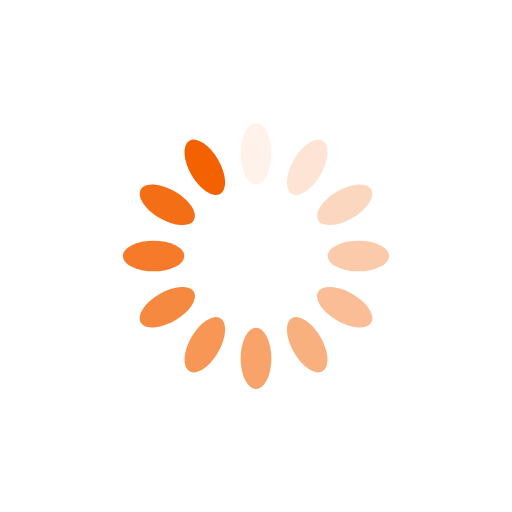
t = 0.00 s
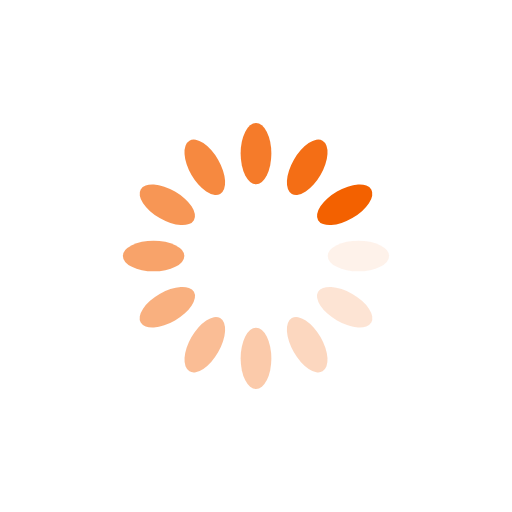
t = 0.25 s
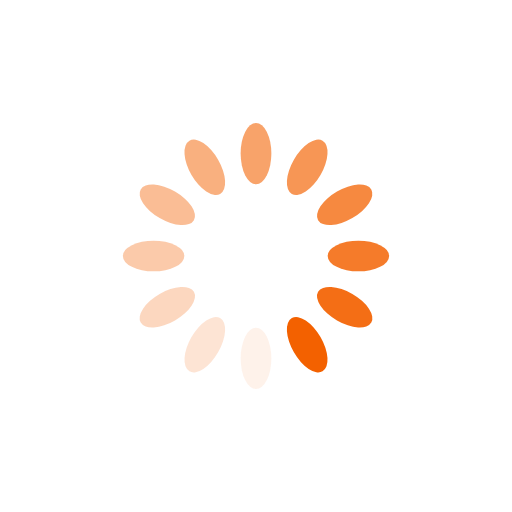
t = 0.50 s
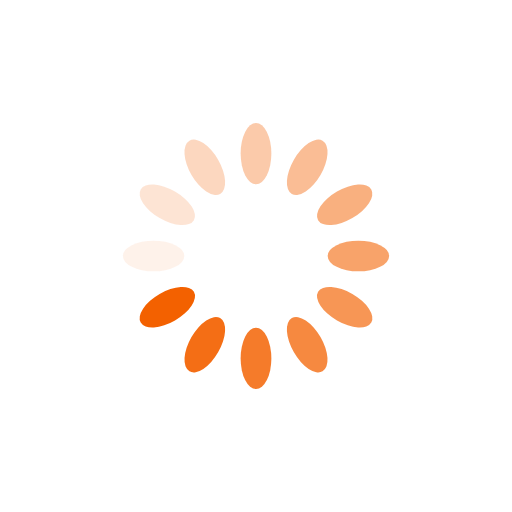
t = 0.75 s

The animated SVG that drew these frames (rendered in a browser with its animation timeline set to each time). Animation: 12 SMIL elements (animate=12); one cycle of 1.00 s, repeats indefinitely.

<?xml version="1.0" encoding="utf-8"?>
<svg xmlns="http://www.w3.org/2000/svg" xmlns:xlink="http://www.w3.org/1999/xlink" style="margin: auto; background: rgba(255, 255, 255, 0); display: block; shape-rendering: auto;" width="200px" height="200px" viewBox="0 0 100 100" preserveAspectRatio="xMidYMid">
<g transform="rotate(0 50 50)">
  <rect x="47" y="24" rx="3" ry="6" width="6" height="12" fill="#f36100">
    <animate attributeName="opacity" values="1;0" keyTimes="0;1" dur="1s" begin="-0.9166666666666666s" repeatCount="indefinite"></animate>
  </rect>
</g><g transform="rotate(30 50 50)">
  <rect x="47" y="24" rx="3" ry="6" width="6" height="12" fill="#f36100">
    <animate attributeName="opacity" values="1;0" keyTimes="0;1" dur="1s" begin="-0.8333333333333334s" repeatCount="indefinite"></animate>
  </rect>
</g><g transform="rotate(60 50 50)">
  <rect x="47" y="24" rx="3" ry="6" width="6" height="12" fill="#f36100">
    <animate attributeName="opacity" values="1;0" keyTimes="0;1" dur="1s" begin="-0.75s" repeatCount="indefinite"></animate>
  </rect>
</g><g transform="rotate(90 50 50)">
  <rect x="47" y="24" rx="3" ry="6" width="6" height="12" fill="#f36100">
    <animate attributeName="opacity" values="1;0" keyTimes="0;1" dur="1s" begin="-0.6666666666666666s" repeatCount="indefinite"></animate>
  </rect>
</g><g transform="rotate(120 50 50)">
  <rect x="47" y="24" rx="3" ry="6" width="6" height="12" fill="#f36100">
    <animate attributeName="opacity" values="1;0" keyTimes="0;1" dur="1s" begin="-0.5833333333333334s" repeatCount="indefinite"></animate>
  </rect>
</g><g transform="rotate(150 50 50)">
  <rect x="47" y="24" rx="3" ry="6" width="6" height="12" fill="#f36100">
    <animate attributeName="opacity" values="1;0" keyTimes="0;1" dur="1s" begin="-0.5s" repeatCount="indefinite"></animate>
  </rect>
</g><g transform="rotate(180 50 50)">
  <rect x="47" y="24" rx="3" ry="6" width="6" height="12" fill="#f36100">
    <animate attributeName="opacity" values="1;0" keyTimes="0;1" dur="1s" begin="-0.4166666666666667s" repeatCount="indefinite"></animate>
  </rect>
</g><g transform="rotate(210 50 50)">
  <rect x="47" y="24" rx="3" ry="6" width="6" height="12" fill="#f36100">
    <animate attributeName="opacity" values="1;0" keyTimes="0;1" dur="1s" begin="-0.3333333333333333s" repeatCount="indefinite"></animate>
  </rect>
</g><g transform="rotate(240 50 50)">
  <rect x="47" y="24" rx="3" ry="6" width="6" height="12" fill="#f36100">
    <animate attributeName="opacity" values="1;0" keyTimes="0;1" dur="1s" begin="-0.25s" repeatCount="indefinite"></animate>
  </rect>
</g><g transform="rotate(270 50 50)">
  <rect x="47" y="24" rx="3" ry="6" width="6" height="12" fill="#f36100">
    <animate attributeName="opacity" values="1;0" keyTimes="0;1" dur="1s" begin="-0.16666666666666666s" repeatCount="indefinite"></animate>
  </rect>
</g><g transform="rotate(300 50 50)">
  <rect x="47" y="24" rx="3" ry="6" width="6" height="12" fill="#f36100">
    <animate attributeName="opacity" values="1;0" keyTimes="0;1" dur="1s" begin="-0.08333333333333333s" repeatCount="indefinite"></animate>
  </rect>
</g><g transform="rotate(330 50 50)">
  <rect x="47" y="24" rx="3" ry="6" width="6" height="12" fill="#f36100">
    <animate attributeName="opacity" values="1;0" keyTimes="0;1" dur="1s" begin="0s" repeatCount="indefinite"></animate>
  </rect>
</g>
<!-- [ldio] generated by https://loading.io/ --></svg>